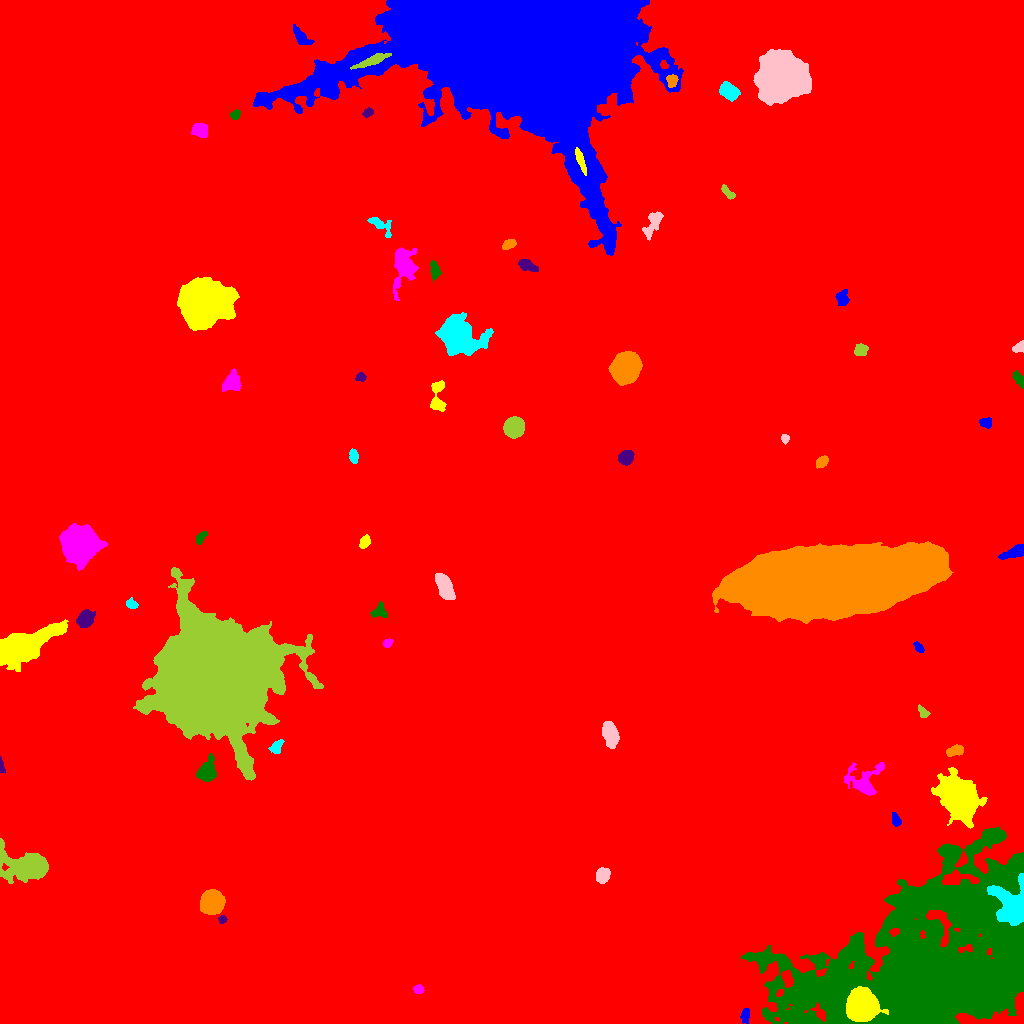

The table this chart was drawn from, first rows:
ID, X, Y, A, B, theta, total_flux, mu_max, mu_median, mu_mean, R_fwhm, R_e, R10, R90, x_start, x_end, y_start, y_end, area, greylevel
0, 502.2, 525.8, 303.1, 295.5, 0.0494, 5437388, 52.0, 6.0, 6.93, 15.83, 257.2, 98.82, 408, 0, 1023, 0, 1023, 784587, 6.93
1, 745.2, 9.246, 3.216, 1.784, 1.348, 195.0, 5.0, 1.0, 1.598, 3.192, 2.877, 0.9772, 4.72, 740, 749, 0, 15, 122, 18.6
2, 861.1, 18.8, 6.29, 6.113, -1.17, 46210, 161.0, 28.0, 46.54, 8.556, 7.59, 3.038, 13.04, 846, 888, 2, 37, 993, 84.54
3, 418.4, 34.37, 2.335, 2.063, 0.002539, 365.0, 9.0, 4.0, 4.148, 3.385, 2.821, 1.128, 4.478, 413, 424, 30, 39, 88, 20.15
4, 926.2, 58.36, 57.07, 35.31, 0.3481, 382678, 237.0, 11.0, 14.69, 9.167, 42.84, 8.176, 75.83, 741, 1023, 0, 197, 26054, 28.69
5, 222.3, 104.1, 2.07, 1.997, -1.317, 340.0, 9.0, 5.0, 5.231, 3.656, 2.646, 1.128, 3.989, 218, 227, 100, 108, 65, 24.23
6, 211.5, 121.5, 5.122, 4.856, 0.8286, 15489, 78.0, 23.0, 28.68, 7.313, 6.308, 2.523, 10.39, 200, 225, 109, 134, 540, 42.68
7, 1011, 118.4, 11.28, 7.814, -1.076, 5845, 15.0, 5.0, 5.828, 10.01, 9.115, 3.656, 14.63, 987, 1023, 98, 150, 1003, 36.83
8, 602.5, 148.3, 3.605, 3.047, 1.198, 2365, 26.0, 11.0, 11.77, 5.202, 4.26, 1.693, 6.77, 596, 610, 140, 156, 201, 25.77
9, 31.1, 158.2, 10.49, 6.098, -0.09817, 15100, 65.0, 5.0, 12.87, 7.069, 7.181, 2.764, 14.7, 0, 48, 140, 185, 1173, 27.87
10, 814.2, 174.8, 3.026, 1.971, 0.6604, 389.0, 9.0, 3.0, 3.412, 3.338, 3.038, 1.128, 4.886, 807, 820, 169, 180, 114, 19.41
11, 895.8, 203.6, 3.198, 1.877, -1.217, 320.0, 8.0, 3.0, 2.909, 3.523, 3.09, 1.128, 4.918, 892, 901, 197, 211, 110, 22.91
12, 960, 223.2, 9.872, 6.403, -0.8839, 38178, 124.0, 11.0, 22.29, 7.736, 8.63, 3.241, 16.64, 931, 987, 195, 256, 1713, 38.29
13, 863.7, 241.1, 8.591, 7.501, 0.4919, 2913, 20.0, 3.0, 5.005, 5.232, 6.155, 2.185, 11.38, 844, 884, 228, 261, 582, 20.01
14, 206.6, 251.5, 4.917, 3.919, 1.072, 3741, 31.0, 9.0, 10.48, 5.47, 5.262, 2.034, 8.63, 196, 216, 242, 270, 357, 26.48
15, 1.189, 257.5, 3.517, 1.13, -1.435, 286.0, 10.0, 3.5, 4.206, 3.038, 2.326, 0.7979, 3.7, 0, 5, 250, 267, 68, 20.21
16, 955.2, 272.9, 4.14, 2.236, 0.2956, 713.0, 10.0, 4.0, 4.269, 5.015, 3.868, 1.493, 6.05, 946, 963, 267, 279, 167, 20.27
17, 276.2, 276.3, 3.819, 2.513, 0.9111, 484.0, 7.0, 3.0, 3.361, 4.406, 3.7, 1.493, 5.89, 268, 284, 270, 284, 144, 18.36
18, 610.4, 288.7, 6.179, 3.146, -1.306, 2648, 16.0, 7.0, 7.295, 7.527, 5.698, 2.326, 8.795, 602, 619, 275, 302, 363, 24.29
19, 923.6, 310.5, 3.055, 2.039, -0.7234, 273.0, 6.0, 2.0, 2.676, 3.989, 2.877, 1.128, 4.687, 918, 930, 306, 319, 102, 18.68
20, 621.4, 482.4, 135.6, 87.42, -0.1001, 4241307, 165.0, 20.0, 28.89, 41.69, 99.04, 35.21, 167.7, 227, 1023, 309, 1023, 146794, 42.89
21, 918.9, 375.6, 2.977, 1.67, -0.8769, 263.0, 7.0, 3.0, 2.955, 3.192, 2.821, 0.9772, 4.37, 913, 924, 371, 382, 89, 18.96
22, 21.96, 378, 17.49, 6.102, 0.4315, 17995, 30.0, 10.0, 11.16, 12.18, 11.31, 4.478, 18.78, 0, 68, 352, 404, 1613, 26.16
23, 387.3, 380.3, 2.242, 1.938, 0.6319, 316.0, 8.0, 4.0, 3.95, 3.7, 2.646, 0.9772, 4.107, 383, 393, 376, 385, 80, 19.95
24, 379.4, 412.2, 3.833, 3.407, 0.7531, 703.0, 8.0, 4.0, 4.111, 5.557, 4.222, 1.693, 6.482, 370, 387, 406, 422, 171, 22.11
25, 84.73, 404.3, 4.898, 3.581, 0.7358, 1115, 9.0, 4.0, 4.114, 5.836, 5.232, 2.034, 8.078, 76, 95, 396, 414, 271, 24.11
26, 833.7, 442.9, 45.31, 15.76, 0.07382, 358587, 112.0, 23.0, 26.09, 15.95, 33.58, 11.67, 55, 712, 953, 400, 482, 13744, 89.09
27, 131.3, 419.2, 2.877, 2.16, -0.351, 394.0, 8.0, 4.0, 3.863, 4.146, 3.141, 1.262, 4.82, 126, 138, 415, 426, 102, 18.86
28, 444.3, 436.8, 6.663, 3.161, -1.184, 4593, 26.0, 12.0, 11.84, 7.674, 5.944, 2.394, 9.184, 435, 455, 424, 450, 388, 74.84
29, 215.7, 344.3, 25.97, 24.84, -0.8052, 468310, 138.0, 16.0, 30.83, 27.7, 28.71, 11.52, 52.3, 133, 323, 243, 456, 15188, 44.83
30, 108.2, 437.8, 4.829, 1.775, 0.7674, 590.0, 9.0, 4.0, 4.574, 4.478, 3.613, 1.382, 5.557, 101, 115, 429, 445, 129, 19.57
31, 1015, 471.3, 6.365, 2.365, 0.3759, 2473, 22.0, 9.5, 10.14, 5.836, 4.754, 1.871, 7.399, 998, 1023, 464, 479, 244, 71.14
32, 364.7, 481.7, 3.132, 2.254, 1.019, 386.0, 7.0, 3.0, 3.063, 3.868, 3.29, 1.262, 5.293, 359, 370, 475, 489, 126, 19.06
33, 79.53, 479.3, 7.025, 6.83, -0.7913, 63709, 195.0, 25.0, 46.88, 8.649, 8.349, 3.29, 14.79, 59, 107, 453, 500, 1359, 61.88
34, 200.7, 485.6, 3.504, 1.737, 0.9327, 318.0, 7.0, 3.0, 2.972, 3.656, 3.038, 1.128, 4.787, 196, 207, 479, 492, 107, 18.97
35, 625.8, 566.1, 3.451, 2.875, 0.5567, 2698, 34.0, 12.0, 13.16, 4.754, 4.029, 1.596, 6.482, 618, 634, 558, 573, 205, 76.16
36, 821.3, 561.3, 3.454, 2.241, 0.6522, 593.0, 9.0, 5.0, 4.527, 4.618, 3.613, 1.382, 5.557, 816, 828, 555, 568, 131, 25.53
37, 353.5, 567.5, 3.265, 1.819, -1.349, 461.0, 11.0, 3.0, 3.842, 3.192, 3.038, 1.128, 5.015, 349, 358, 560, 575, 120, 19.84
38, 785, 584.5, 2.154, 1.945, 1.445, 276.0, 7.0, 4.0, 3.887, 3.656, 2.646, 0.9772, 4.029, 781, 789, 579, 589, 71, 21.89
39, 513.9, 596.6, 4.313, 4.136, 0.764, 13977, 95.0, 30.0, 35.84, 6.283, 5.412, 2.185, 8.74, 503, 524, 585, 607, 390, 99.84
40, 76.21, 586.5, 6.536, 6.135, -0.7102, 38839, 126.0, 24.0, 38.11, 8.831, 7.797, 3.141, 13.37, 58, 95, 569, 606, 1019, 53.11
41, 985.5, 600.9, 3.05, 2.356, -0.1017, 400.0, 7.0, 3.0, 3.39, 3.989, 3.338, 1.382, 5.352, 979, 991, 595, 606, 118, 22.39
42, 437.4, 627.7, 9.218, 3.502, 1.525, 1177, 7.0, 4.0, 3.859, 7.485, 5.754, 2.326, 8.667, 430, 446, 612, 643, 305, 18.86
43, 232.4, 641.4, 4.422, 3.853, 0.9926, 2411, 22.0, 7.0, 8.064, 5.323, 4.886, 1.871, 8.038, 222, 241, 632, 655, 299, 23.06
44, 1020, 643, 3.928, 1.983, -0.9968, 264.0, 5.0, 2.0, 2.0, 3.827, 3.29, 1.262, 5.171, 1012, 1023, 635, 653, 132, 20.0
45, 360.2, 646.3, 2.319, 2.09, -0.1626, 287.0, 7.0, 4.0, 3.417, 3.742, 2.821, 1.128, 4.334, 355, 366, 642, 651, 84, 19.42
46, 626, 656.6, 6.093, 5.778, 0.9202, 47780, 175.0, 38.0, 55.62, 8.234, 7.378, 2.985, 12.46, 608, 642, 638, 672, 859, 92.62
47, 456.9, 688.8, 8.183, 6.754, -0.5907, 36425, 131.0, 12.0, 26.36, 7.506, 8.058, 3.09, 15.2, 435, 493, 668, 711, 1382, 40.36
48, 1019, 675.8, 3.317, 2.293, 0.5762, 477.0, 9.0, 4.0, 4.376, 4.107, 3.338, 1.262, 5.078, 1012, 1023, 671, 683, 109, 21.38
49, 860.4, 673.6, 2.985, 2.713, 0.5999, 870.0, 13.0, 5.0, 5.8, 4.406, 3.613, 1.382, 5.754, 854, 868, 668, 680, 150, 21.8
50, 781, 698.4, 3.63, 3.276, -0.6309, 3309, 35.0, 10.0, 12.98, 5.046, 4.37, 1.693, 7.114, 771, 789, 689, 706, 255, 28.98
51, 842.5, 725.4, 4.032, 2.723, 1.558, 495.0, 5.0, 3.0, 2.878, 5.557, 4.146, 1.693, 6.383, 835, 849, 718, 734, 172, 18.88
52, 202.6, 721.1, 9.284, 8.605, 0.05022, 103494, 236.0, 21.0, 43.76, 9.219, 10.05, 3.785, 19.65, 177, 239, 693, 746, 2365, 58.76
53, 404, 756.6, 11.86, 5.606, 1.374, 3149, 10.0, 4.0, 4.617, 9.918, 8.387, 3.385, 13.09, 393, 418, 723, 776, 682, 19.62
54, 434.9, 753.4, 4.609, 2.205, -1.387, 332.0, 4.0, 2.0, 2.128, 5.754, 3.949, 1.596, 5.997, 430, 441, 741, 763, 156, 18.13
55, 526.1, 758.1, 4.903, 2.443, -0.4434, 851.0, 11.0, 4.0, 4.527, 4.442, 4.029, 1.596, 6.628, 518, 538, 752, 764, 188, 20.53
56, 508.5, 779.1, 3.461, 2.147, 0.4098, 541.0, 8.0, 4.0, 4.328, 5.015, 3.568, 1.382, 5.412, 502, 516, 774, 784, 125, 19.33
57, 379.5, 799.1, 7.639, 3.137, -0.5573, 534.0, 6.0, 2.0, 2.384, 5.323, 4.618, 1.784, 7.225, 367, 391, 786, 806, 224, 18.38
58, 653.6, 801.3, 7.647, 3.093, 1.11, 512.0, 6.0, 1.0, 1.73, 4.754, 4.687, 1.693, 8.038, 642, 663, 783, 812, 296, 17.73
59, 727.8, 830.9, 4.493, 1.834, -0.7872, 387.0, 6.0, 3.0, 3.28, 5.078, 3.613, 1.382, 5.47, 721, 735, 824, 839, 118, 18.28
... 12 more rows
